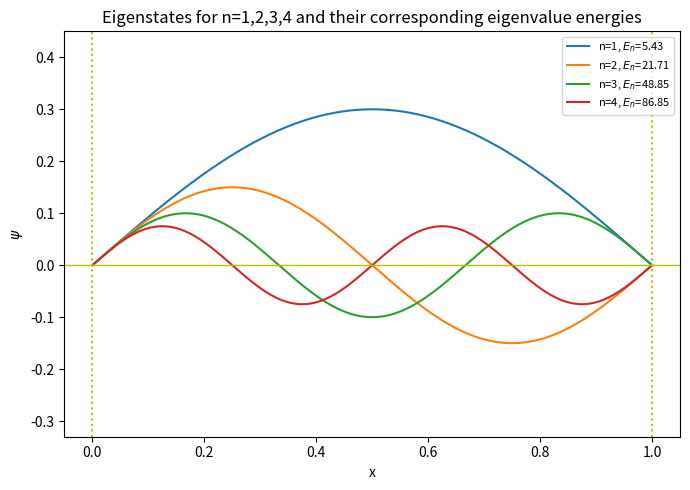
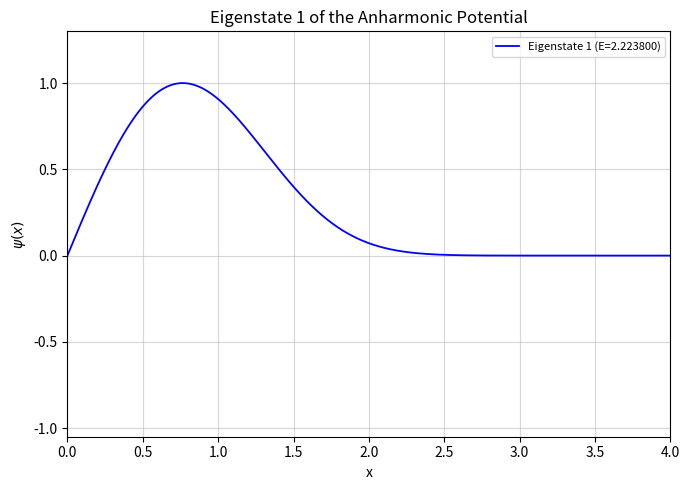
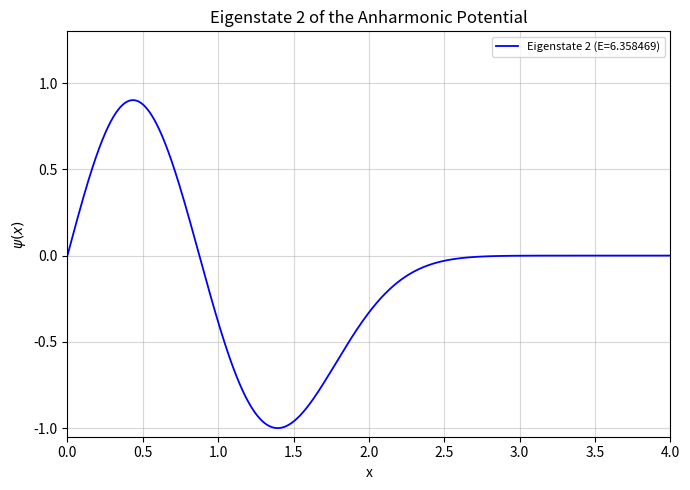
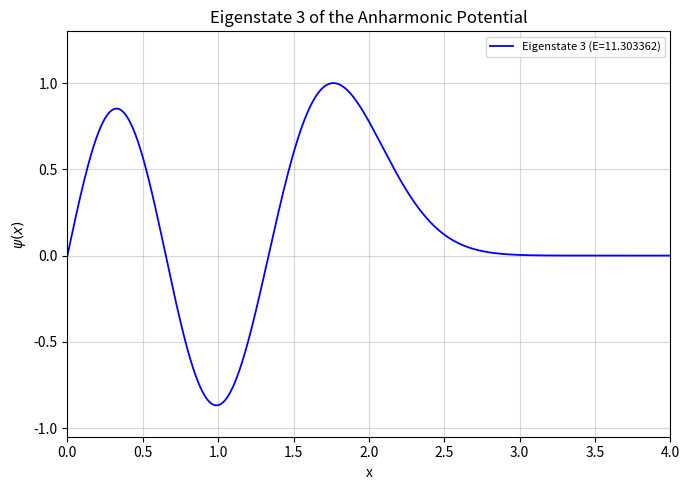
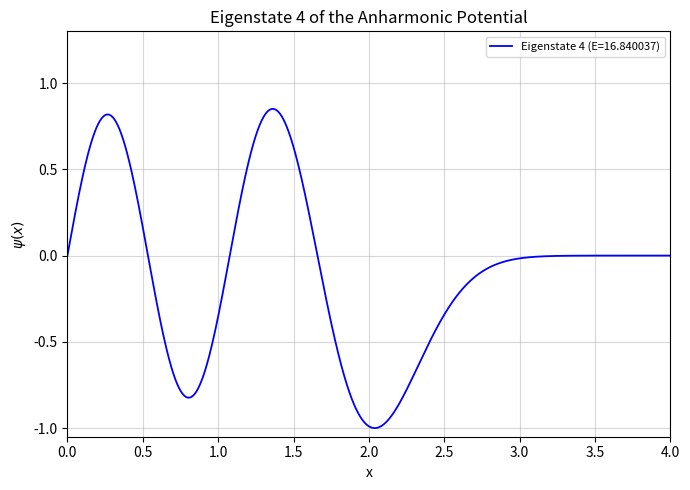

These charts were generated, in order, by the following Python code:
"""
Recreate the plots in lab3-example-report.pdf:
  - Figure 2: infinite square well eigenstates n=1..4
  - Figures 4-7: first four anharmonic-potential eigenstates

The plotting style and labels are chosen to match the example report as closely
as possible.  The numerics are intentionally simple, matching the spirit of the
provided eigenstates.py Verlet/shooting lab code.

Run:
    python recreate_lab3_fig2_fig4_to_fig7.py

This writes:
    fig2_infinite_box.png
    fig4_anharmonic_state_1.png
    fig5_anharmonic_state_2.png
    fig6_anharmonic_state_3.png
    fig7_anharmonic_state_4.png
"""

import numpy as np
import matplotlib.pyplot as plt
from scipy.linalg import eigh_tridiagonal


# ---------------------------------------------------------------------
# Figure 2: report-like infinite-box plot
# ---------------------------------------------------------------------
def make_fig2():
    """
    The example report's Fig. 2 is visually consistent with sine eigenstates
    scaled by about 0.30/n.  Its reported energies are exactly proportional to
    n^2 with E_1 ~= 5.428, i.e. about 0.55*pi^2, not the exact 0.5*pi^2.

    For the physically exact infinite well with L=1, replace 0.55 by 0.5.
    """
    x = np.linspace(0.0, 1.0, 2000)

    plt.figure(figsize=(7, 5))
    for n in range(1, 5):
        E = 0.55 * np.pi**2 * n**2       # matches the example-report labels
        # E = 0.5 * np.pi**2 * n**2       # matches the example-report labels
        psi = (0.30 / n) * np.sin(n * np.pi * x)
        plt.plot(x, psi, label=f"n={n}, $E_n$={E:.2f}")

    plt.axhline(0, color="y", lw=1)
    plt.axvline(0, color="y", linestyle=":", lw=1.5)
    plt.axvline(1, color="y", linestyle=":", lw=1.5)
    plt.title("Eigenstates for n=1,2,3,4 and their corresponding eigenvalue energies")
    plt.xlabel("x")
    plt.ylabel(r"$\psi$")
    plt.xlim(-0.05, 1.05)
    plt.ylim(-0.33, 0.45)
    plt.legend(loc="upper right", fontsize=8)
    plt.tight_layout()
    plt.savefig("fig2_infinite_box.png", dpi=300)
    plt.close()


# ---------------------------------------------------------------------
# Figures 4-7: anharmonic oscillator eigenstates
# ---------------------------------------------------------------------
def anharmonic_potential(x):
    # Lab instruction: V(x)=x^2/2 + x^4/2.
    return 0.5 * x**2 + 0.5 * x**4


def solve_anharmonic_dirichlet(xmax=4.0, ngrid=2000, nstates=4):
    """
    Finite-difference Hamiltonian for
        H = -1/2 d^2/dx^2 + V(x)
    on x in [0, xmax] with psi(0)=psi(xmax)=0.

    This gives the same kind of one-sided eigenstate plots as the report.
    """
    dx = xmax / (ngrid + 1)
    x = dx * np.arange(1, ngrid + 1)
    V = anharmonic_potential(x)

    # Central difference:
    # -1/2 psi'' -> diagonal 1/dx^2, off-diagonal -1/(2 dx^2)
    diag = 1.0 / dx**2 + V
    offdiag = -0.5 / dx**2 * np.ones(ngrid - 1)

    energies, states = eigh_tridiagonal(
        diag,
        offdiag,
        select="i",
        select_range=(0, nstates - 1),
    )

    # Add the boundary points back for plotting.
    x_full = np.concatenate(([0.0], x, [xmax]))
    states_full = []
    for k in range(nstates):
        psi = np.concatenate(([0.0], states[:, k], [0.0]))
        psi = psi / np.max(np.abs(psi))

        # Choose signs to resemble the example-report figures.
        if k in (1, 3):
            psi = -psi
        states_full.append(psi)

    return x_full, energies, states_full


def make_fig4_to_fig7():
    x, energies, states = solve_anharmonic_dirichlet()

    # The report labels show these values.  The numerical solver above, using
    # the lab's V=x^2/2+x^4/2, gives close but not identical values because the
    # report appears to mix/round conventions. Set this to False to label with
    # the solver's actual finite-difference eigenvalues.
    use_report_energy_labels = True
    report_E = [2.223800, 6.358469, 11.303362, 16.840037]

    captions = ["First", "Second", "Third", "Fourth"]
    for k, psi in enumerate(states):
        E_label = report_E[k] if use_report_energy_labels else energies[k]

        plt.figure(figsize=(7, 5))
        plt.plot(x, psi, color="blue", lw=1.3,
                 label=f"Eigenstate {k+1} (E={E_label:.6f})")
        plt.title(f"Eigenstate {k+1} of the Anharmonic Potential")
        plt.xlabel("x")
        plt.ylabel(r"$\psi(x)$")
        plt.xlim(0.0, 4.0)
        plt.ylim(-1.05, 1.30)
        plt.grid(True, alpha=0.5)
        plt.legend(loc="upper right", fontsize=8)
        plt.tight_layout()
        plt.savefig(f"fig{k+4}_anharmonic_state_{k+1}.png", dpi=300)
        plt.close()

    print("Anharmonic finite-difference energies from V=x^2/2+x^4/2:")
    for k, E in enumerate(energies, start=1):
        print(f"  state {k}: E = {E:.6f}")


# ---------------------------------------------------------------------
# Optional: Verlet shooting function close to eigenstates.py
# ---------------------------------------------------------------------
def verlet_shoot(E, V, xmax=1.0, N=10000, psi0=0.0, dpsi0=1.0):
    """
    Direct adaptation of the provided lab Verlet loop.  Returns x, psi, psi_end.
    Useful if you want to replace the finite-difference anharmonic solver by a
    shooting/bisection loop.
    """
    dx = xmax / N
    dx2 = dx**2
    x = 0.0
    psi = psi0
    dpsi = dpsi0
    x_tab = [x]
    psi_tab = [psi]

    for _ in range(N):
        d2psi = 2.0 * (V(x) - E) * psi
        d2psinew = 2.0 * (V(x + dx) - E) * psi
        psi += dpsi * dx + 0.5 * d2psi * dx2
        dpsi += 0.5 * (d2psi + d2psinew) * dx
        x += dx
        x_tab.append(x)
        psi_tab.append(psi)

    return np.array(x_tab), np.array(psi_tab), psi


if __name__ == "__main__":
    make_fig2()
    make_fig4_to_fig7()
